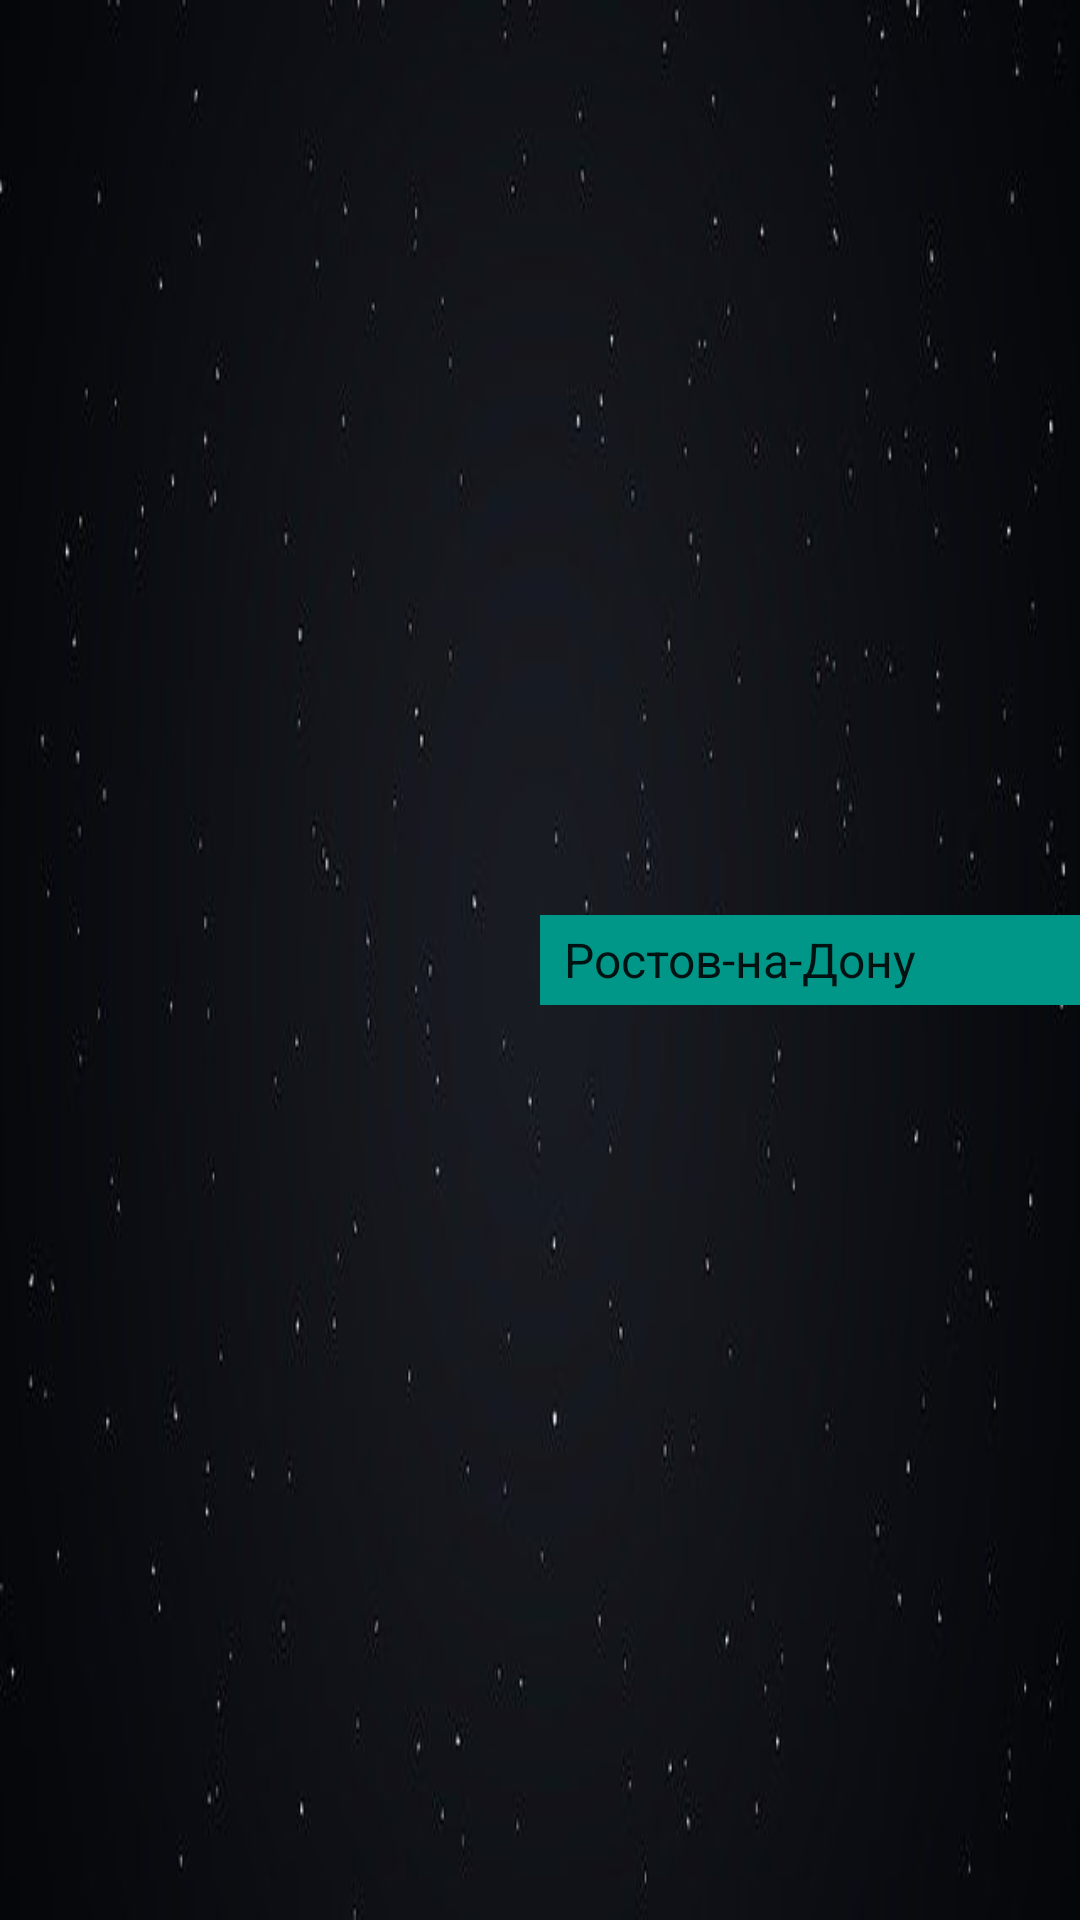

This screen was rendered from an Android layout file. Write that file and the resources it references.
<!-- AndroidManifest.xml: application theme Theme.Activity -->
<!-- res/layout/toolbar.xml -->
<?xml version="1.0" encoding="utf-8"?>
<androidx.appcompat.widget.Toolbar android:background="@drawable/toolbarbg"
    app:layout_constraintTop_toTopOf="parent"
    app:layout_constraintEnd_toEndOf="parent"
    app:layout_constraintStart_toStartOf="parent"
    android:id="@+id/toolbar"
    android:layout_width="match_parent"
    android:layout_height="50dp"
    xmlns:android="http://schemas.android.com/apk/res/android"
    xmlns:app="http://schemas.android.com/apk/res-auto">

    <androidx.appcompat.widget.AppCompatImageView
        android:background="@drawable/pogoda"
        android:layout_width="45dp"
        android:layout_height="45dp"/>

    <androidx.appcompat.widget.AppCompatImageButton
        android:id="@+id/BtnCity"
        android:background="@drawable/setting"
        style="@style/TextViewPrimary"
        android:textColor="@color/white"
        android:text="настройки"
        app:layout_constraintTop_toBottomOf="@id/toolbar"
        app:layout_constraintStart_toStartOf="parent"
        android:layout_marginTop="5dp"
        android:textSize="17sp"
        android:layout_marginStart="20dp"
        android:layout_width="40dp"
        android:layout_height="40dp"/>

    <androidx.appcompat.widget.AppCompatSpinner
        android:layout_gravity="end"
        android:id="@+id/spinnerCity"
        android:textColor="#FF0000"
        android:layout_marginStart="5dp"
        android:background="@color/btnSpiner"
        android:popupBackground="@color/btnSpinerFon"
        android:layout_width="180dp"
        android:entries="@array/StringArrayCity"
        android:layout_height="30dp"/>

</androidx.appcompat.widget.Toolbar>
<!-- resources referenced by this layout -->
<resources>
  <string-array name="StringArrayCity">
          <item>Ростов-на-Дону</item>
          <item>Дербент</item>
          <item>Санкт-Петербург</item>
          <item>Белиджи</item>
      </string-array>
  <color name="btnSpiner">#009688</color>
  <color name="btnSpinerFon">#84A4BC</color>
  <color name="white">#FFFFFFFF</color>
  <!-- drawable toolbarbg: jpg bitmap (drawable, 12550 bytes) -->
  <style name="TextViewPrimary">
          <item name="android:layout_width">wrap_content</item>
          <item name="android:layout_height">45dp</item>
          <item name="android:textColor">@color/white</item>
          <item name="android:textSize">15sp</item>
          <item name="colorButtonNormal">#009688</item>
          <item name="colorControlHighlight">#588884</item>
      </style>
  <style name="Theme.Activity" parent="Theme.MaterialComponents.DayNight.NoActionBar.Bridge">
          
          <item name="colorPrimary">#9DDCF5</item>
          <item name="colorPrimaryVariant">#000000</item>
          <item name="colorOnPrimary">@color/white</item>
          
          <item name="colorSecondary">@color/teal_200</item>
          <item name="colorSecondaryVariant">@color/teal_700</item>
          <item name="colorOnSecondary">@color/black</item>
          
          <item name="android:statusBarColor" tools:targetApi="l">?attr/colorPrimaryVariant</item>
          
          <item name="android:windowFullscreen">true</item>
      </style>
  <color name="teal_200">#FF03DAC5</color>
  <color name="teal_700">#FF018786</color>
  <color name="black">#FF000000</color>
</resources>
